Run: headless pygame with SDL's dummy video driver; simulated clock (each Clock.tick advances the game by its frame time, no real sleeping); random seed 0; keys injected as events and as key.get_pressed() state; mouse plan: one left click at the window centre at the start of phase 2, then a move to the lower-right quarter at the start of phase 3.
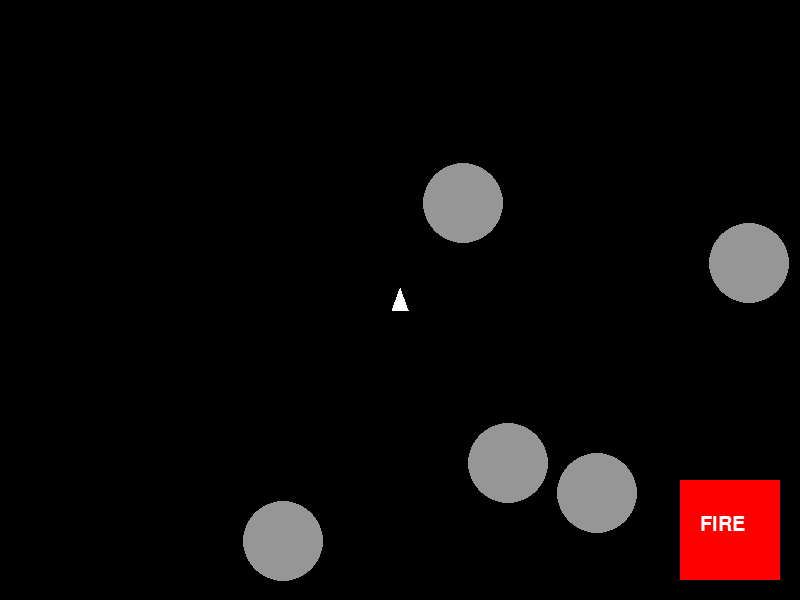
Frame 1 of 4 · flips 1–60 · no input
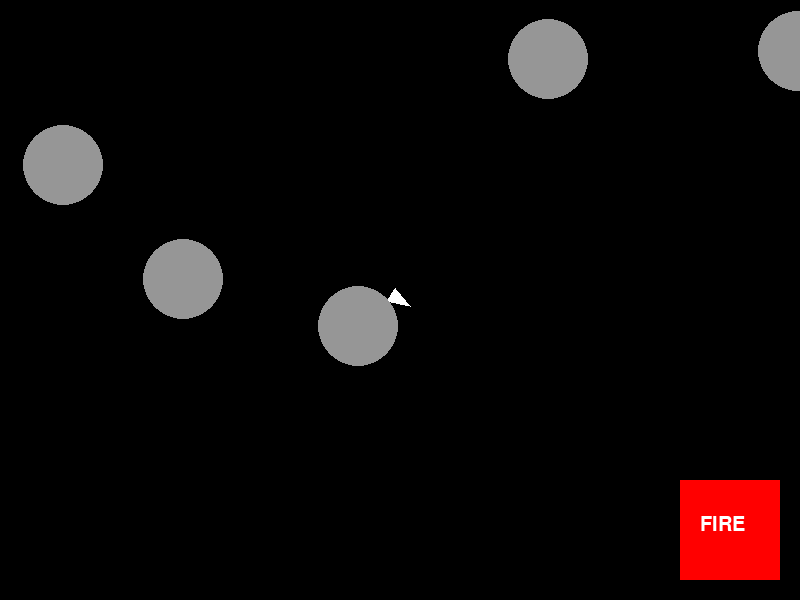
Frame 2 of 4 · flips 61–180 · clicked the window centre · tapped SPACE, RETURN · held RIGHT (→), D
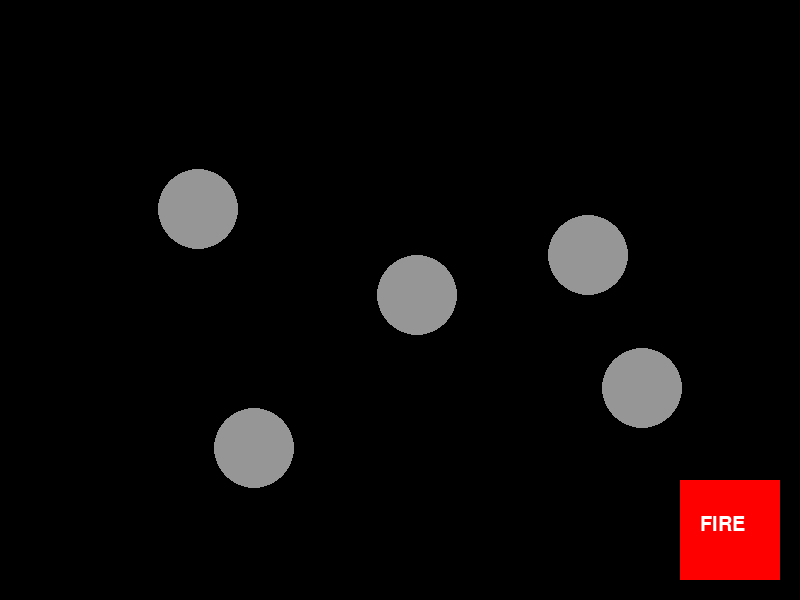
Frame 3 of 4 · flips 181–300 · moved the mouse to the lower-right quarter · held DOWN (↓), S
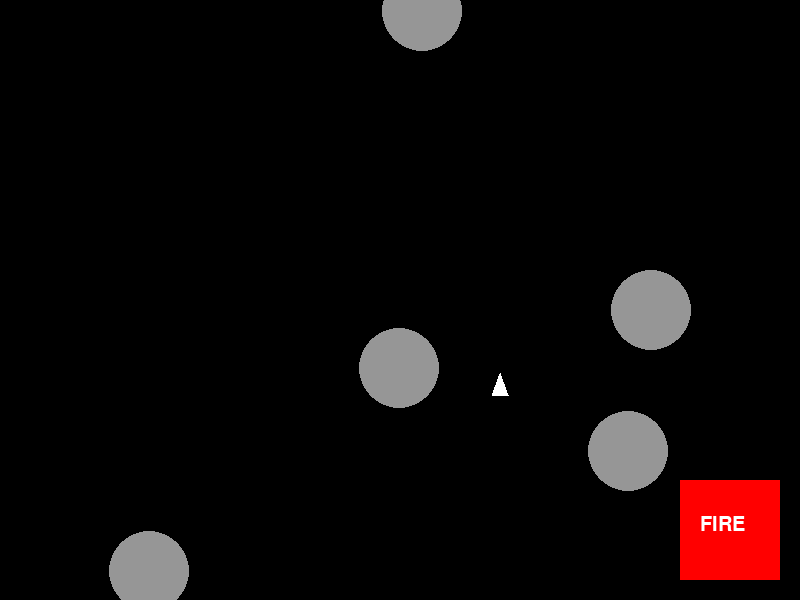
Frame 4 of 4 · flips 301–420 · held LEFT (←), A, UP (↑), W

The pygame program that drew these frames:

import pygame
import math
import random

pygame.init()

WIDTH, HEIGHT = 800, 600
screen = pygame.display.set_mode((WIDTH, HEIGHT))
pygame.display.set_caption("Asteroids Clean Mobile Controls")

clock = pygame.time.Clock()

# -----------------------------
# SHIP
# -----------------------------
ship_x = WIDTH // 2
ship_y = HEIGHT // 2
angle = 0
dx = 0
dy = 0

# -----------------------------
# GAME OBJECTS
# -----------------------------
asteroids = []
bullets = []

def spawn_asteroid():
    return [
        random.randint(0, WIDTH),
        random.randint(0, HEIGHT),
        random.uniform(-2, 2),
        random.uniform(-2, 2),
        40
    ]

for _ in range(5):
    asteroids.append(spawn_asteroid())

# -----------------------------
# INPUT STATE
# -----------------------------
move_active = False
rotate_active = False

move_x, move_y = 0, 0
rot_y = 0

fire_btn = pygame.Rect(WIDTH - 120, HEIGHT - 120, 100, 100)

fire_cooldown = 0
FIRE_RATE = 12

# -----------------------------
# WRAP
# -----------------------------
def wrap(x, y):
    return x % WIDTH, y % HEIGHT

# -----------------------------
# LOOP
# -----------------------------
running = True

while running:
    clock.tick(60)
    screen.fill((0, 0, 0))

    fire_pressed = False

    # -----------------------------
    # EVENTS
    # -----------------------------
    for event in pygame.event.get():
        if event.type == pygame.QUIT:
            running = False

        if event.type == pygame.MOUSEBUTTONDOWN:
            mx, my = pygame.mouse.get_pos()

            if fire_btn.collidepoint(mx, my):
                fire_pressed = True
            else:
                if mx < WIDTH // 2:
                    move_active = True
                else:
                    rotate_active = True

        if event.type == pygame.MOUSEBUTTONUP:
            move_active = False
            rotate_active = False

    mx, my = pygame.mouse.get_pos()
    keys = pygame.key.get_pressed()

    # -----------------------------
    # LEFT JOYSTICK = MOVEMENT
    # -----------------------------
    if move_active and mx < WIDTH // 2:
        move_x = mx - WIDTH // 4
        move_y = my - HEIGHT // 2

        if math.hypot(move_x, move_y) > 10:
            rad = math.atan2(move_y, move_x)

            dx += math.cos(rad) * 0.15
            dy += math.sin(rad) * 0.15

    # -----------------------------
    # RIGHT JOYSTICK = ROTATION
    # -----------------------------
    if rotate_active and mx > WIDTH // 2:
        rot_y = my - HEIGHT // 2
        angle += rot_y * 0.05  # smooth controlled rotation

    # -----------------------------
    # KEYBOARD FALLBACK
    # -----------------------------
    if keys[pygame.K_LEFT]:
        angle -= 4
    if keys[pygame.K_RIGHT]:
        angle += 4
    if keys[pygame.K_UP]:
        rad = math.radians(angle)
        dx += math.cos(rad) * 0.15
        dy += math.sin(rad) * 0.15

    # -----------------------------
    # FIRE SYSTEM
    # -----------------------------
    if fire_cooldown > 0:
        fire_cooldown -= 1

    if fire_pressed and fire_cooldown == 0:
        rad = math.radians(angle)

        bx = ship_x + math.cos(rad) * 20
        by = ship_y + math.sin(rad) * 20

        bullets.append([
            bx,
            by,
            math.cos(rad) * 8,
            math.sin(rad) * 8
        ])

        fire_cooldown = FIRE_RATE

    # -----------------------------
    # SHIP PHYSICS
    # -----------------------------
    ship_x += dx
    ship_y += dy
    ship_x, ship_y = wrap(ship_x, ship_y)

    dx *= 0.99
    dy *= 0.99

    # -----------------------------
    # BULLETS
    # -----------------------------
    new_bullets = []
    for b in bullets:
        b[0] += b[2]
        b[1] += b[3]

        if 0 <= b[0] <= WIDTH and 0 <= b[1] <= HEIGHT:
            new_bullets.append(b)

    bullets = new_bullets

    # -----------------------------
    # ASTEROIDS
    # -----------------------------
    new_asteroids = []

    for a in asteroids:
        a[0] += a[2]
        a[1] += a[3]
        a[0], a[1] = wrap(a[0], a[1])

        hit = False
        for b in bullets:
            if abs(a[0] - b[0]) < a[4] and abs(a[1] - b[1]) < a[4]:
                hit = True
                break

        if not hit:
            new_asteroids.append(a)

    asteroids = new_asteroids

    # -----------------------------
    # DRAW SHIP
    # -----------------------------
    shape = [(0, -12), (-8, 10), (8, 10)]
    pts = []

    for x, y in shape:
        r = math.radians(angle)
        rx = x * math.cos(r) - y * math.sin(r)
        ry = x * math.sin(r) + y * math.cos(r)
        pts.append((ship_x + rx, ship_y + ry))

    pygame.draw.polygon(screen, (255, 255, 255), pts)

    # -----------------------------
    # DRAW ASTEROIDS
    # -----------------------------
    for a in asteroids:
        pygame.draw.circle(screen, (150, 150, 150), (int(a[0]), int(a[1])), a[4])

    # -----------------------------
    # DRAW BULLETS
    # -----------------------------
    for b in bullets:
        pygame.draw.circle(screen, (255, 255, 0), (int(b[0]), int(b[1])), 3)

    # -----------------------------
    # FIRE BUTTON
    # -----------------------------
    pygame.draw.rect(screen, (255, 0, 0), fire_btn)
    font = pygame.font.SysFont(None, 30)
    txt = font.render("FIRE", True, (255, 255, 255))
    screen.blit(txt, (fire_btn.x + 20, fire_btn.y + 35))

    pygame.display.flip()

pygame.quit()
